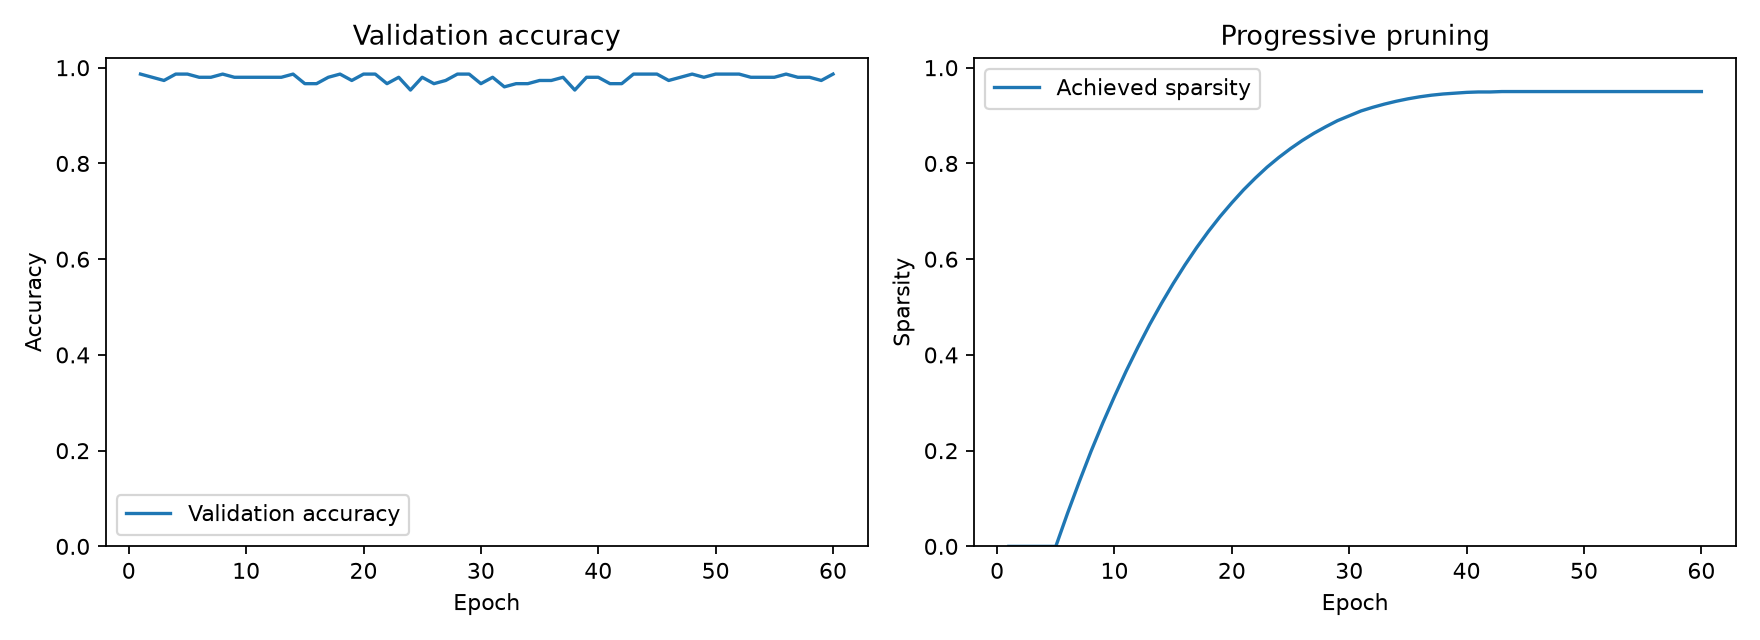

The table this chart was drawn from, first rows:
epoch, train_loss, train_accuracy, val_accuracy, achieved_sparsity, active_weights
1, 0.7126, 0.9783, 0.9867, 0.0, 1184
2, 0.0779, 0.9783, 0.98, 0.0, 1184
3, 0.0633, 0.98, 0.9733, 0.0, 1184
4, 0.05801, 0.9817, 0.9867, 0.0, 1184
5, 0.06605, 0.9783, 0.9867, 0.0, 1184
6, 0.06179, 0.9817, 0.98, 0.06926, 1102
7, 0.05585, 0.98, 0.98, 0.1351, 1024
8, 0.05617, 0.9767, 0.9867, 0.1985, 949
9, 0.05788, 0.98, 0.98, 0.2576, 879
10, 0.0534, 0.98, 0.98, 0.3133, 813
11, 0.05371, 0.98, 0.98, 0.3666, 750
12, 0.05432, 0.9817, 0.98, 0.4164, 691
13, 0.05393, 0.9833, 0.98, 0.4637, 635
14, 0.05433, 0.9833, 0.9867, 0.5076, 583
15, 0.0534, 0.9767, 0.9667, 0.549, 534
16, 0.06173, 0.975, 0.9667, 0.5878, 488
17, 0.06494, 0.9767, 0.98, 0.6242, 445
18, 0.055, 0.98, 0.9867, 0.6579, 405
19, 0.05515, 0.9817, 0.9733, 0.6892, 368
20, 0.05684, 0.9817, 0.9867, 0.7179, 334
21, 0.05608, 0.9783, 0.9867, 0.7449, 302
22, 0.05953, 0.9767, 0.9667, 0.7694, 273
23, 0.07293, 0.98, 0.98, 0.7922, 246
24, 0.05913, 0.9517, 0.9533, 0.8125, 222
25, 0.112, 0.98, 0.98, 0.8311, 200
26, 0.05952, 0.9717, 0.9667, 0.848, 180
27, 0.06758, 0.98, 0.9733, 0.8632, 162
28, 0.06118, 0.9817, 0.9867, 0.8767, 146
29, 0.06449, 0.9783, 0.9867, 0.8894, 131
30, 0.05679, 0.975, 0.9667, 0.8995, 119
31, 0.05937, 0.9783, 0.98, 0.9096, 107
32, 0.06042, 0.9617, 0.96, 0.9172, 98
33, 0.08337, 0.9733, 0.9667, 0.924, 90
34, 0.07867, 0.975, 0.9667, 0.9299, 83
35, 0.06629, 0.9783, 0.9733, 0.935, 77
36, 0.06057, 0.9783, 0.9733, 0.9392, 72
37, 0.06046, 0.98, 0.98, 0.9426, 68
38, 0.05953, 0.94, 0.9533, 0.9451, 65
39, 0.1064, 0.975, 0.98, 0.9468, 63
40, 0.06714, 0.9767, 0.98, 0.9485, 61
41, 0.0635, 0.975, 0.9667, 0.9493, 60
42, 0.06008, 0.9767, 0.9667, 0.9493, 60
43, 0.05784, 0.98, 0.9867, 0.9502, 59
44, 0.05689, 0.985, 0.9867, 0.9502, 59
45, 0.05629, 0.9833, 0.9867, 0.9502, 59
46, 0.05621, 0.9833, 0.9733, 0.9502, 59
47, 0.05553, 0.9833, 0.98, 0.9502, 59
48, 0.05566, 0.9833, 0.9867, 0.9502, 59
49, 0.05564, 0.9833, 0.98, 0.9502, 59
50, 0.05603, 0.9833, 0.9867, 0.9502, 59
51, 0.05582, 0.9817, 0.9867, 0.9502, 59
52, 0.05476, 0.985, 0.9867, 0.9502, 59
53, 0.05485, 0.9833, 0.98, 0.9502, 59
54, 0.05462, 0.9833, 0.98, 0.9502, 59
55, 0.05449, 0.9833, 0.98, 0.9502, 59
56, 0.05508, 0.9817, 0.9867, 0.9502, 59
57, 0.05441, 0.98, 0.98, 0.9502, 59
58, 0.0544, 0.9833, 0.98, 0.9502, 59
59, 0.05481, 0.9817, 0.9733, 0.9502, 59
60, 0.05362, 0.985, 0.9867, 0.9502, 59
